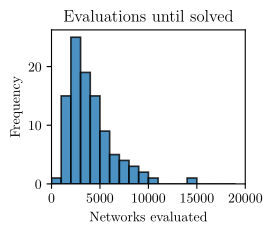
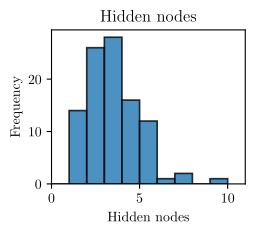
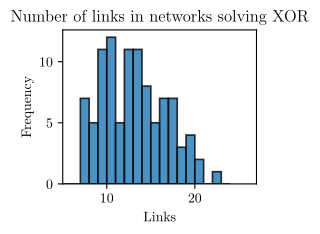

Write the Python code that produced these figures, in order.
import numpy as np
import matplotlib
from matplotlib import pyplot as plt


matplotlib.use("pgf")
matplotlib.rcParams.update({
    "pgf.texsystem": "pdflatex",
    'font.family': 'lmodern',
    'text.usetex': True,
    'pgf.rcfonts': False,
})

plt.figure(figsize=(2.5, 2))

data = [8093, 5119, 2274, 5317, 4802, 4533, 3211, 9817, 2042, 7336, 2142, 1720, 3626, 3506, 4751, 2282, 4521, 5648, 6587, 3747, 1433, 4134, 3242, 5499, 4817, 3400, 6351, 1799, 2892, 3470, 5308, 2873, 1140, 3966, 6099, 9614, 6258, 2075, 3652, 8933, 5868, 2654, 3700, 2297, 5357, 7231, 3241, 1523, 4590, 2673, 2627, 4392, 2713, 4857, 1427, 1689, 2489, 2478, 7378, 1974, 3867, 10745, 1533, 4948, 4645, 2576, 2733, 2668, 2815, 1039, 798, 7396, 4777, 1992, 3804, 6215, 1848, 2232, 3360, 5958, 3610, 1684, 3914, 2995, 1491, 2074, 5372, 2349, 1778, 14355, 2986, 4069, 4109, 4931, 3032, 2669, 2745, 3221, 8544, 3530]
bins = np.arange(0, 20000, 1000) # fixed bin size
plt.xlim([0, 20000])

plt.hist(data, bins=bins, alpha=0.8, edgecolor='black', linewidth=1.2)
plt.title('Evaluations until solved')
plt.xlabel('Networks evaluated')
plt.ylabel('Frequency')
plt.savefig('xor_evals.pgf', bbox_inches = "tight")



data = [4, 1, 2, 5, 1, 2, 4, 3, 1, 5, 1, 1, 3, 3, 3, 2, 1, 4, 4, 5, 3, 4, 3, 5, 3, 3, 5, 3, 3, 2, 5, 1, 2, 2, 4, 4, 3, 3, 2, 1, 2, 3, 7, 3, 9, 4, 5, 2, 3, 3, 2, 3, 2, 4, 3, 2, 2, 2, 4, 1, 2, 4, 2, 7, 3, 2, 2, 5, 3, 1, 1, 3, 4, 3, 3, 5, 3, 3, 3, 4, 1, 2, 3, 6, 2, 4, 5, 4, 1, 2, 4, 2, 2, 5, 1, 2, 3, 2, 2, 5]
bins = np.arange(0, max(data)+2, 1) # fixed bin size
plt.figure(figsize=(2.5, 2))
plt.xlim([0, max(data)+2])
plt.hist(data, bins=bins, alpha=0.8, edgecolor='black', linewidth=1.2)
plt.title('Hidden nodes')
plt.xlabel('Hidden nodes')
plt.ylabel('Frequency')

plt.savefig('xor_nodes.pgf', bbox_inches = "tight")


data = [15, 9, 10, 20, 11, 11, 14, 16, 9, 18, 7, 9, 12, 15, 14, 9, 9, 19, 16, 17, 10, 17, 13, 13, 14, 13, 19, 10, 14, 10, 17, 9, 10, 10, 19, 17, 17, 9, 11, 7, 13, 13, 17, 10, 25, 17, 14, 8, 16, 12, 11, 13, 8, 16, 10, 9, 12, 12, 20, 7, 15, 18, 7, 22, 16, 10, 8, 11, 12, 9, 7, 14, 12, 13, 13, 18, 12, 12, 13, 16, 9, 8, 15, 14, 10, 12, 19, 13, 7, 9, 12, 10, 8, 15, 7, 13, 12, 10, 14, 16]
bins = np.arange(max(data)-0.5) # fixed bin size
plt.figure(figsize=(2.5, 2))
plt.xlim([min(data)-2, max(data)+2])

plt.hist(data, bins=bins, alpha=0.8, edgecolor='black', linewidth=1.2)
plt.title('Number of links in networks solving XOR')
plt.xlabel('Links')
plt.ylabel('Frequency')

plt.savefig('xor_links.pgf', bbox_inches = "tight")